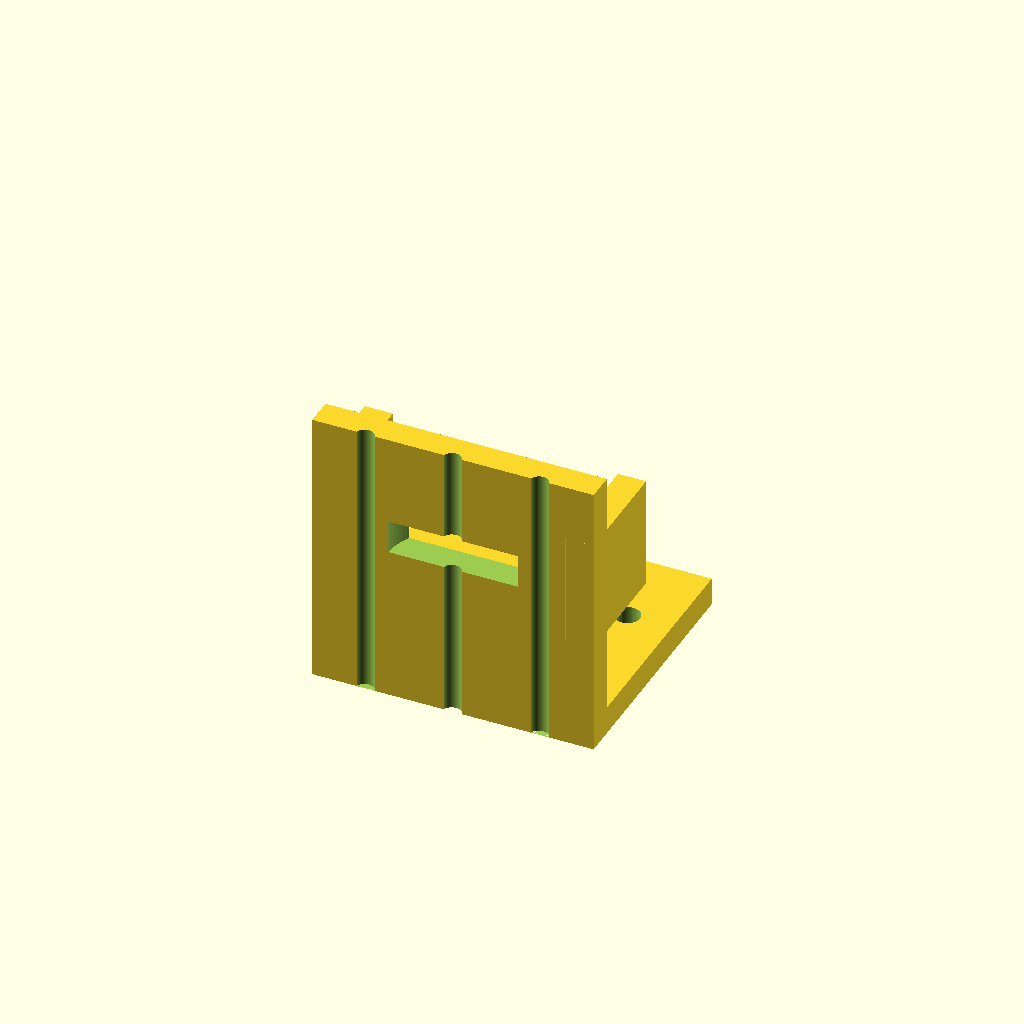
Cell 1 — every parameter at its default value.
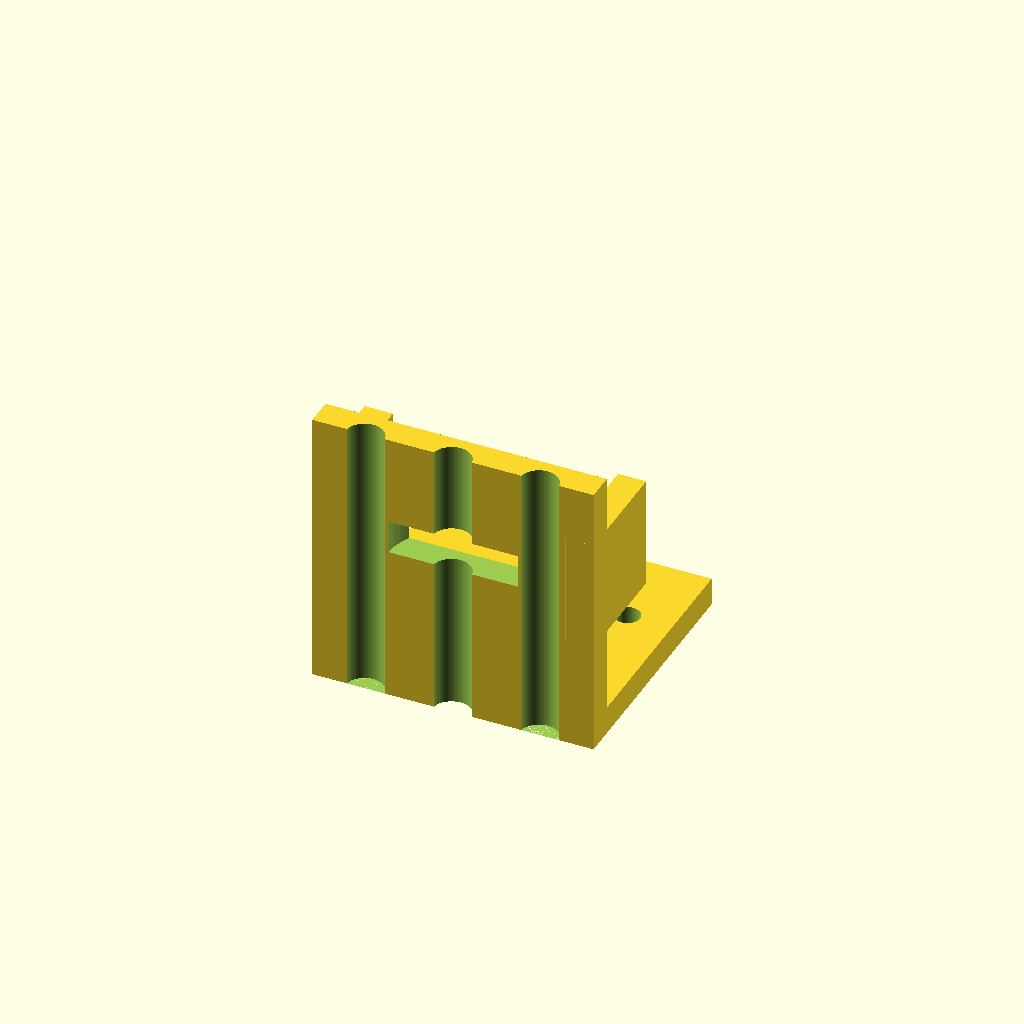
Cell 2 — screw_d set to 6.8, the other parameters unchanged.
One fixed orthographic camera (rotation 55°, 0°, 25°; colour scheme Cornfield) for every cell.
OpenSCAD source file bench/results/gpu-v10-g6/code/scadcoder-v10/nema17_motor_bracket_s0_a2.scad:
// L-shaped mounting bracket for NEMA 17 stepper motor (syringe pump)
// Print orientation: base plate on bed, motor plate building upward

$fn = 96;

// ---- Base plate ----
base_x0 = -25; base_x1 = 25;   // x span of base plate
base_y0 = 0;   base_y1 = 45;  // y span of base plate
base_z0 = 0;   base_z1 = 5;   // base plate thickness

// ---- M4 through-holes in base ----
hole_m4_x  = -17; hole_m4_y = 30;
hole_m4_x2 =  17; hole_m4_y2 = 30;
hole_d4    = 4.5;

// ---- Motor plate ----
motor_x0 = -25; motor_x1 = 25; // x span of motor plate
motor_y0 = 0;   motor_y1 = 5;  // y span (tangent to base)
motor_z0 = 0;   motor_z1 = 50; // plate thickness (z 0..50)

// ---- Boss hole ----
boss_d   = 23;   // boss hole diameter
boss_x   = 0;    // boss hole x centre
boss_z   = 28;   // boss hole z centre

// ---- M3 screw holes ----
screw_d  = 3.4;  // M3 hole diameter
screw_n  = 4;    // number of screw holes
screw_r  = 15.5; // circumradius of square pattern (31 mm side)

// ---- Gussets ----
gusset_t = 5;    // gusset thickness
gusset_a = 20;   // gusset leg along +Y
gusset_b = 20;   // gusset leg along +Z
gusset_x0 = -25; // left edge x
gusset_x1 =  25; // right edge x

// ---- Misc ----
eps = 0.5;       // cutter overshoot

difference() {
    union() {
        // Base plate
        translate([base_x0, base_y0, base_z0])
            cube([base_x1 - base_x0, base_y1 - base_y0, base_z1 - base_z0]);

        // Motor plate
        translate([motor_x0, motor_y0, motor_z0])
            cube([motor_x1 - motor_x0, motor_y1 - motor_y0, motor_z1 - motor_z0]);

        // Gussets (right triangle in YZ, flush with left/right edges)
        for (sx = [-1, 1])
            translate([sx > 0 ? gusset_x1 - gusset_t : gusset_x0,
                       gusset_a, gusset_b])
                rotate([90, 0, 0])
                    cube([gusset_t, gusset_a, gusset_b]);
    }

    // M4 holes in base
    for (i = [0, 1])
        translate([(i == 0 ? hole_m4_x : hole_m4_x2),
                   (i == 0 ? hole_m4_y : hole_m4_y2),
                   -eps])
            cylinder(d = hole_d4, h = base_z1 - base_z0 + 2 * eps);

    // Boss hole through motor plate
    translate([boss_x, -eps, boss_z])
        cylinder(d = boss_d, h = motor_y1 - motor_y0 + 2 * eps);

    // M3 screw holes
    for (j = [0 : screw_n - 1]) {
        a = screw_r * cos(j * 90);
        b = screw_r * sin(j * 90);
        translate([a, motor_y0 - eps, b])
            cylinder(d = screw_d, h = motor_z1 - motor_z0 + 2 * eps);
    }
}
Customizer parameters (derived from the source; name, type, default, range or options):
hole_d4: number, default 4.5
boss_d: number, default 23
boss_x: number, default 0
boss_z: number, default 28
screw_d: number, default 3.4
screw_n: number, default 4
screw_r: number, default 15.5
gusset_t: number, default 5
gusset_a: number, default 20
gusset_b: number, default 20
gusset_x0: number, default -25
gusset_x1: number, default 25
eps: number, default 0.5
